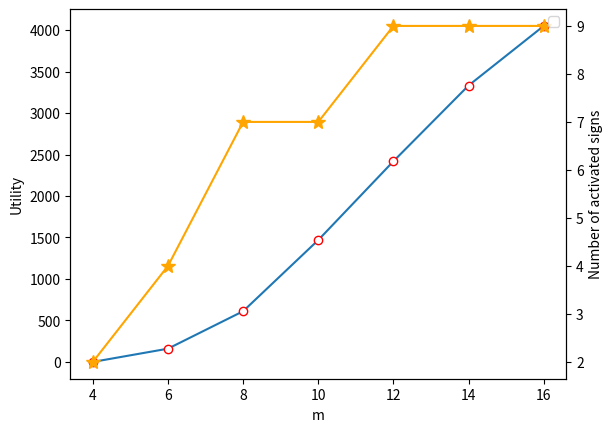

Generate this figure with matplotlib:
import numpy as np
import matplotlib.pyplot as plt
import pandas as pd

x = [4, 6, 8, 10, 12, 14, 16]
y = [1.6e-10, 159.69, 611.16, 1469.21, 2419.16, 3332.162, 4050.358]
y1 = [2, 4, 7, 7, 9, 9, 9]
# plt.plot(x, y, 'ro-')
# plt.plot(x, y1, 'bo-')
# pl.xlim(-1, 11)  # 限定横轴的范围
# pl.ylim(-1, 110)
fig, ax1 = plt.subplots()
ax1.plot(x, y, marker='o', mec='r', mfc='w')
ax1.set_ylabel("Utility")
ax2 = ax1.twinx()  # twinx将ax1的X轴共用与ax2，这步很重要
ax2.plot(x, y1, marker='*', ms=10, c='orange')
ax2.set_ylabel("Number of activated signs")
ax1.set_xlabel("m")
plt.legend()
plt.show()


